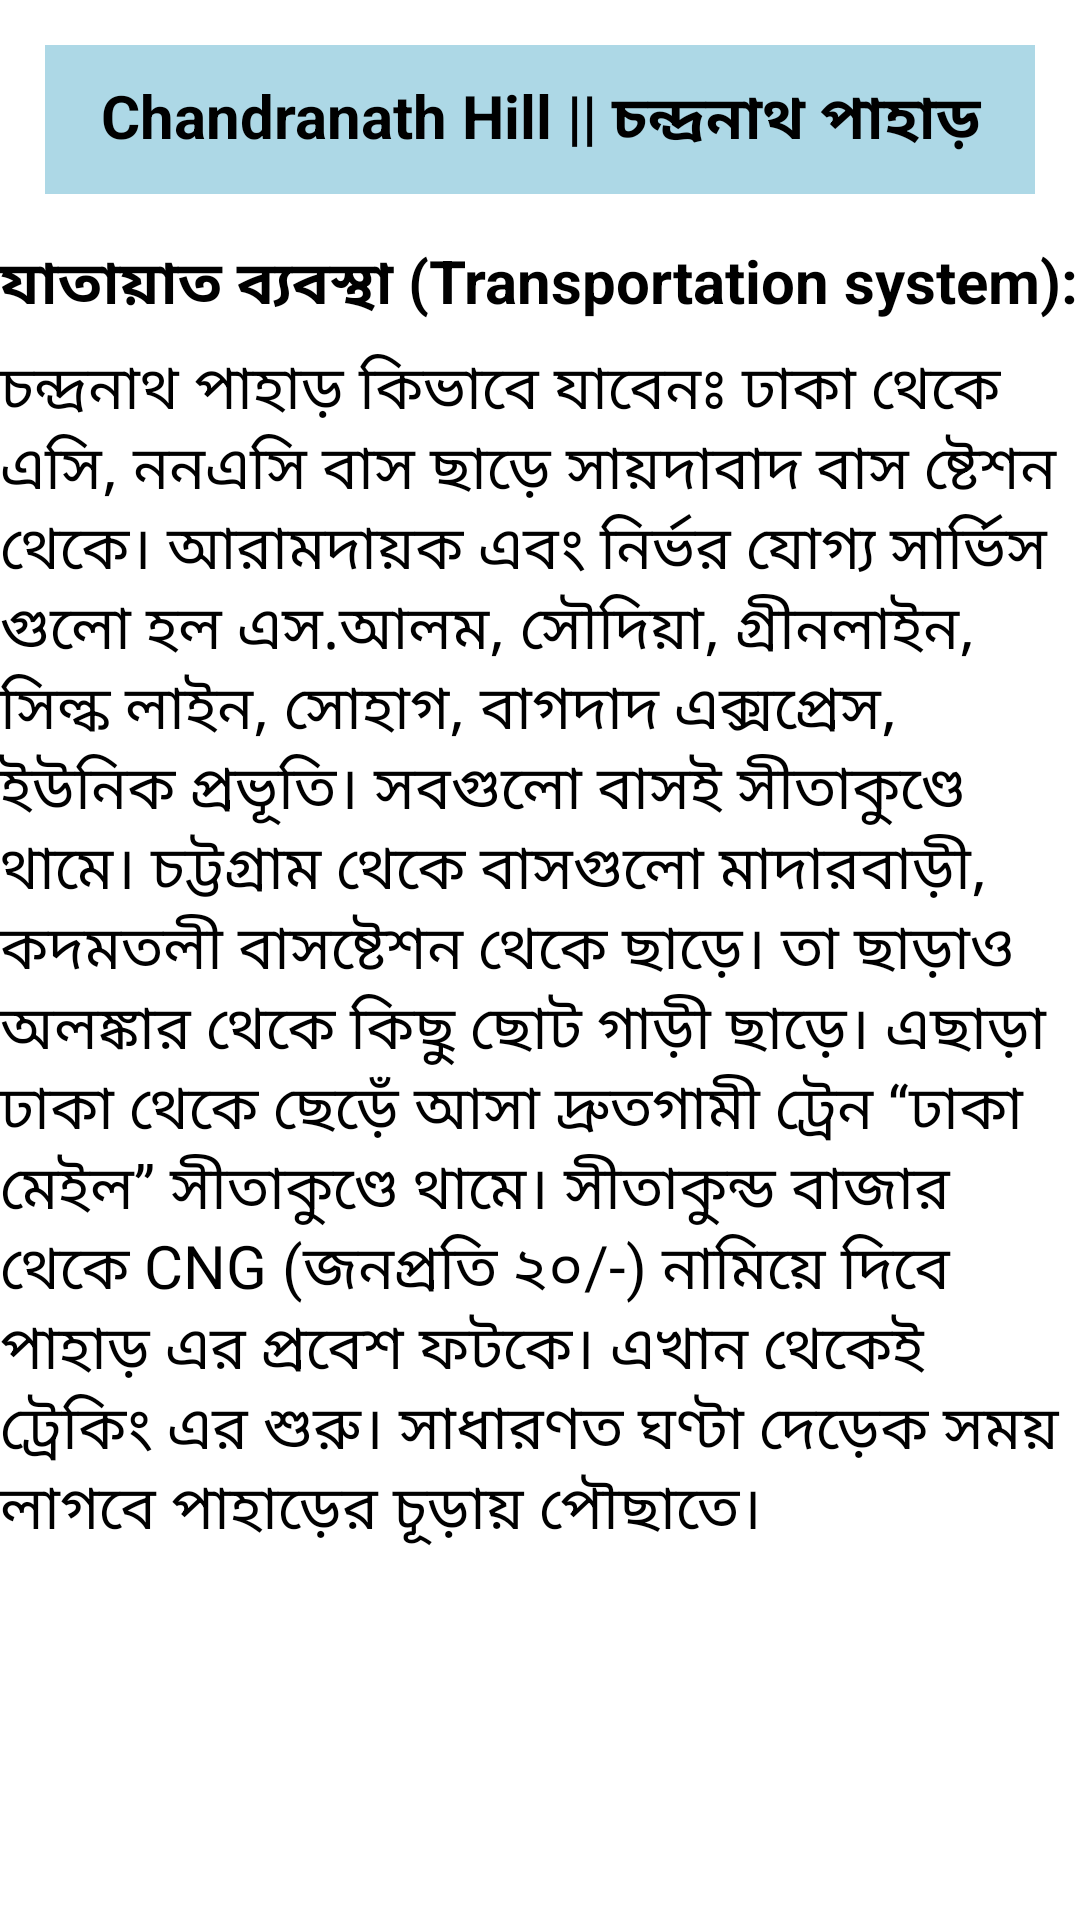

The Android layout XML behind this screen, and the referenced resources:
<!-- AndroidManifest.xml: application theme Theme.Travel__tourism_management_system -->
<!-- res/layout/activity_chondronath_transport.xml -->
<?xml version="1.0" encoding="utf-8"?>
<RelativeLayout xmlns:android="http://schemas.android.com/apk/res/android"
    xmlns:app="http://schemas.android.com/apk/res-auto"
    xmlns:tools="http://schemas.android.com/tools"
    android:layout_width="match_parent"
    android:layout_height="wrap_content"
    android:orientation="vertical"
    android:layout_margin="20dp"
    android:background="@drawable/bg2"
    tools:context=".chondronath_transport">

    <TextView
        android:layout_width="match_parent"
        android:layout_height="wrap_content"
        android:layout_marginStart="15dp"
        android:layout_marginTop="15dp"
        android:layout_marginEnd="15dp"
        android:layout_marginBottom="15dp"
        android:background="#add8e6"
        android:gravity="center"
        android:padding="10dp"
        android:text="Chandranath Hill || চন্দ্রনাথ পাহাড়"
        android:textColor="@color/black"
        android:textSize="20sp"
        android:textStyle="bold" />

    <TextView
        android:layout_width="wrap_content"
        android:layout_height="wrap_content"
        android:layout_marginTop="80dp"
        android:text="যাতায়াত ব্যবস্থা (Transportation system):"
        android:textColor="#000000"
        android:textSize="20sp"
        android:textStyle="bold" />
    <TextView
        android:layout_width="wrap_content"
        android:layout_height="wrap_content"
        android:layout_alignParentTop="true"
        android:layout_centerVertical="true"
        android:layout_marginTop="115dp"
        android:text="চন্দ্রনাথ পাহাড় কিভাবে যাবেনঃ
ঢাকা থেকে এসি, ননএসি বাস ছাড়ে সায়দাবাদ বাস ষ্টেশন থেকে। আরামদায়ক এবং নির্ভর যোগ্য সার্ভিস গুলো হল এস.আলম, সৌদিয়া, গ্রীনলাইন, সিল্ক লাইন, সোহাগ, বাগদাদ এক্সপ্রেস, ইউনিক প্রভূতি। সবগুলো বাসই সীতাকুণ্ডে থামে। চট্টগ্রাম থেকে বাসগুলো মাদারবাড়ী, কদমতলী বাসষ্টেশন থেকে ছাড়ে। তা ছাড়াও অলঙ্কার থেকে কিছু ছোট গাড়ী ছাড়ে।
এছাড়া ঢাকা থেকে ছেড়েঁ আসা দ্রুতগামী ট্রেন “ঢাকা মেইল” সীতাকুণ্ডে থামে।
সীতাকুন্ড বাজার থেকে CNG (জনপ্রতি ২০/-) নামিয়ে দিবে পাহাড় এর প্রবেশ ফটকে। এখান থেকেই ট্রেকিং এর শুরু। সাধারণত ঘণ্টা দেড়েক সময় লাগবে পাহাড়ের চূড়ায় পৌছাতে। "
        android:textColor="#000000"
        android:textSize="20sp"
        />
    <LinearLayout
        android:layout_width="match_parent"
        android:layout_height="wrap_content"
        android:gravity="center"
        android:layout_marginTop="620dp">
        <Button
            android:id="@+id/back21"
            android:layout_width="match_parent"
            android:layout_height="wrap_content"
            android:backgroundTint="#7fffd4"
            android:text="Back"
            android:layout_margin="10dp"
            android:textColor="@color/black" />

    </LinearLayout>

</RelativeLayout>
<!-- resources referenced by this layout -->
<resources>
  <!-- drawable bg2: jpg bitmap (drawable-v24, 132 bytes) -->
  <!-- not gathered from this repository: default colours our renderer supplied (Android Studio template values) -->
  <color name="black">#FF000000</color>
</resources>
